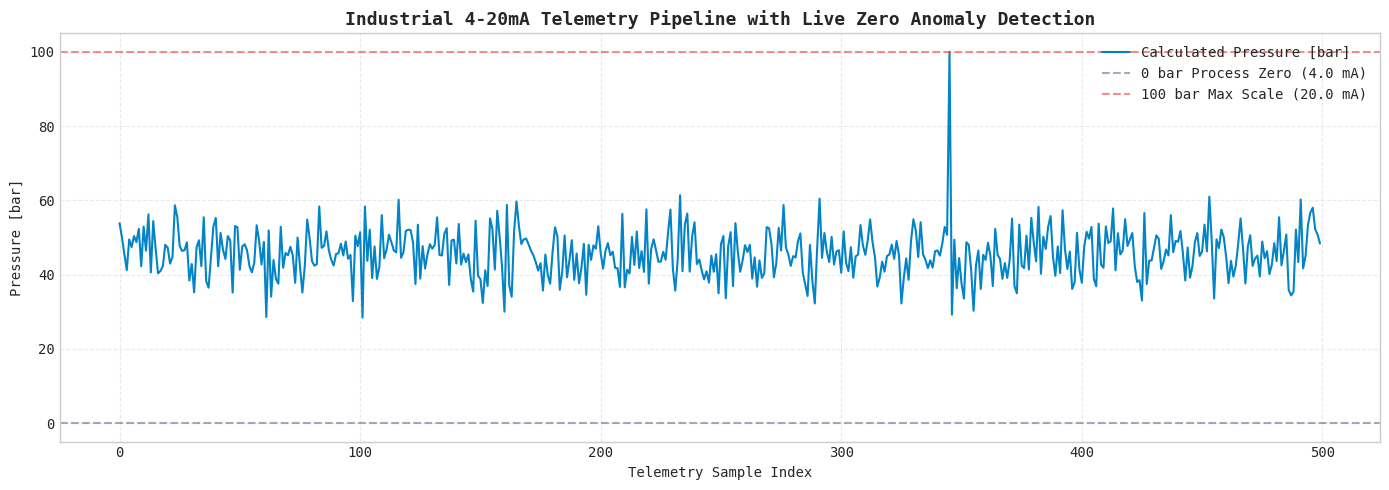

Python code for this plot: (Note: this script raises an exception after producing the figure.)
# Step 1: Install & Verify Python Scientific Environment
!pip install -q numpy scipy scikit-learn pandas matplotlib seaborn

import numpy as np
import pandas as pd
import scipy.signal as signal
import matplotlib.pyplot as plt
import seaborn as sns

plt.style.use('seaborn-v0_8-whitegrid' if 'seaborn-v0_8-whitegrid' in plt.style.available else 'default')
plt.rcParams['font.family'] = 'monospace'
print("✓ Industrial ML environment loaded successfully.")


# 1. Simulate 1,000,000 16-Bit ADC Telemetry Samples with Live Zero Faults
np.random.seed(42)
n_samples = 1_000_000

# 16-bit unsigned ADC integer range
ADC_MIN = 0
ADC_MAX = 65535

# True process pressure in a chemical reactor: 0 to 100 bar
# Normal operational baseline: 45.0 bar +/- 6.0 bar
true_pressure = np.random.normal(loc=45.0, scale=6.0, size=n_samples)
true_pressure = np.clip(true_pressure, 0.0, 100.0)

# Ideal current: 4 mA = 0 bar, 20 mA = 100 bar
ideal_current = 4.0 + (true_pressure / 100.0) * 16.0

# Add electromagnetic sensor noise
noisy_current = ideal_current + np.random.normal(0, 0.12, size=n_samples)

# Quantize to 16-bit integer ADC counts
raw_adc = np.round(((noisy_current - 4.0) / 16.0) * (ADC_MAX - ADC_MIN) + ADC_MIN).astype(np.int32)
raw_adc = np.clip(raw_adc, ADC_MIN, ADC_MAX)

# Inject physical faults:
# - Severed cable / broken wire: current drops to 0.0 mA (ADC ~ 0)
# - Sensor short circuit / over-range: current spikes to 22.5 mA (ADC pegged at 65535)
fault_broken_wire = np.random.choice(n_samples, size=500, replace=False)
raw_adc[fault_broken_wire] = 120  # ~ 0.03 mA

fault_saturation = np.random.choice(n_samples, size=300, replace=False)
raw_adc[fault_saturation] = 65535  # Pegged max

print(f"✓ Generated {n_samples:,} 16-bit ADC samples with injected electrical faults.")


# 2. Vectorized Engineering Conversion & Live Zero Masking
import time

# Vectorized conversion to mA and Physical Bar
t0 = time.perf_counter()
current_ma = 4.0 + 16.0 * (raw_adc - ADC_MIN) / (ADC_MAX - ADC_MIN)
calc_pressure = (current_ma - 4.0) / 16.0 * 100.0

# Vectorized Live Zero Fault Classification
mask_broken_wire = current_ma < 3.6    # Broken wire / disconnected loop
mask_saturation  = current_ma > 20.8   # Over-range / short circuit
mask_normal      = (~mask_broken_wire) & (~mask_saturation)
t_vectorized = time.perf_counter() - t0

print(f"Vectorized NumPy Pipeline: {t_vectorized*1000:.2f} ms for {n_samples:,} samples")
print(f" - Normal operational samples : {mask_normal.sum():,}")
print(f" - Broken wire alarms (<3.6mA) : {mask_broken_wire.sum():,}")
print(f" - Saturation alarms (>20.8mA) : {mask_saturation.sum():,}")

# Visual Inspection of Telemetry Window
sample_window = slice(1000, 1500)
t_axis = np.arange(500)

plt.figure(figsize=(14, 5))
plt.plot(t_axis, calc_pressure[sample_window], color='#0284c7', linewidth=1.5, label='Calculated Pressure [bar]')
plt.axhline(0.0, color='#64748b', linestyle='--', alpha=0.6, label='0 bar Process Zero (4.0 mA)')
plt.axhline(100.0, color='#ef4444', linestyle='--', alpha=0.6, label='100 bar Max Scale (20.0 mA)')

# Highlight detected wire break anomalies
wire_breaks_in_window = np.where(mask_broken_wire[sample_window])[0]
if len(wire_breaks_in_window) > 0:
    plt.scatter(wire_breaks_in_window, calc_pressure[sample_window][wire_breaks_in_window],
                color='#ef4444', s=80, marker='x', linewidth=2, label='ALARM: Broken Wire (<3.6 mA)')

plt.title("Industrial 4-20mA Telemetry Pipeline with Live Zero Anomaly Detection", fontsize=13, fontweight='bold')
plt.xlabel("Telemetry Sample Index")
plt.ylabel("Pressure [bar]")
plt.legend(loc='upper right')
plt.grid(True, linestyle='--', alpha=0.4)
plt.tight_layout()
plt.show()


# Exercise Challenge:
# 1. Assert that exactly 500 broken-wire faults were identified by the boolean mask.
# 2. Verify that vectorized compute time is under 50 milliseconds.

assert mask_broken_wire.sum() == 500, f"Expected 500 wire breaks, got {mask_broken_wire.sum()}"
assert t_vectorized < 0.05, f"Vectorized latency too high: {t_vectorized*1000:.1f}ms"
print("✓ Vectorized telemetry validation test passed with zero errors!")
